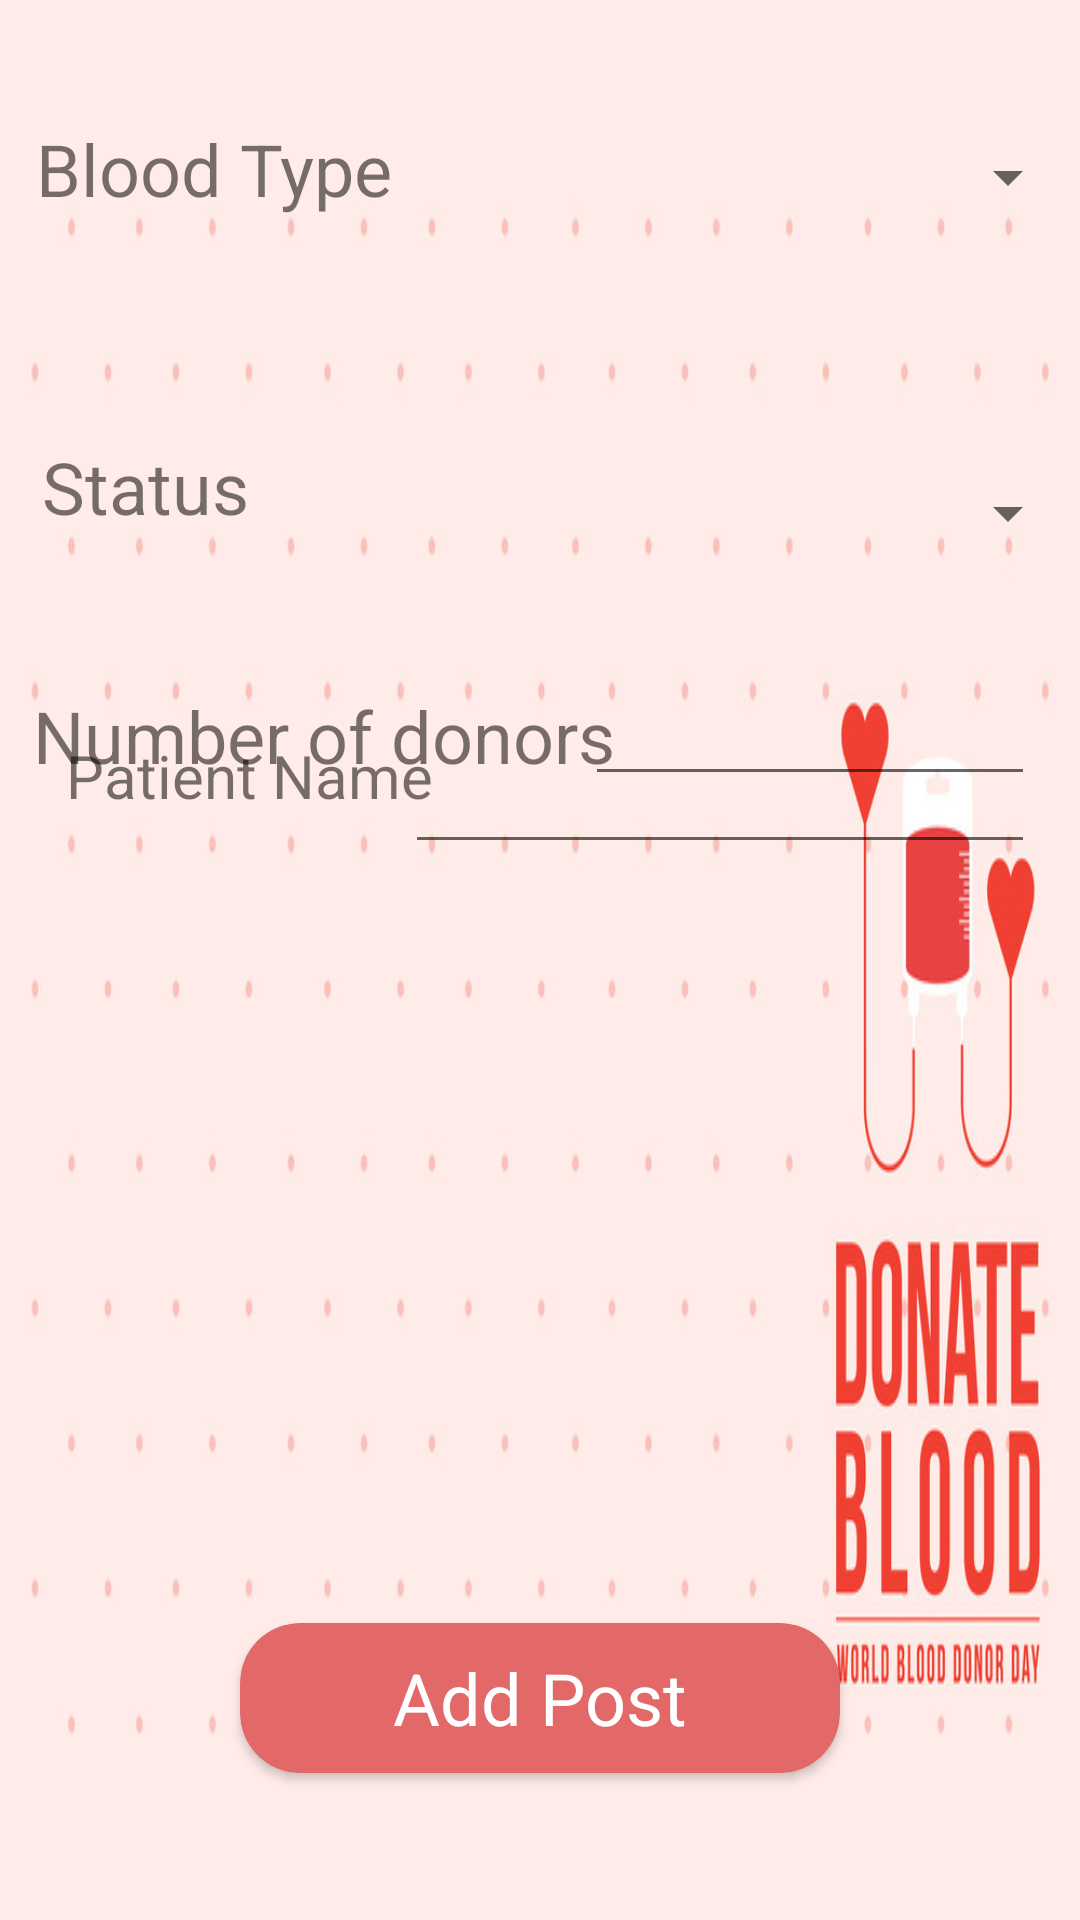

Write the Android layout XML for this screen, with the resource values it uses.
<!-- AndroidManifest.xml: application theme AppTheme -->
<!-- res/layout/fragment_addppost.xml -->
<?xml version="1.0" encoding="utf-8"?>
<RelativeLayout xmlns:android="http://schemas.android.com/apk/res/android"
    android:layout_width="match_parent"
    android:layout_height="match_parent"
    xmlns:app="http://schemas.android.com/apk/res-auto"
    android:background="@drawable/bdbg">

    <Spinner
        android:id="@+id/bloodtypeaddpost"
        android:layout_width="250dp"
        android:layout_height="wrap_content"
        android:layout_alignParentStart="true"
        android:layout_alignParentTop="true"
        android:layout_centerHorizontal="true"
        android:layout_marginStart="145dp"
        android:layout_marginTop="47dp"
        android:layout_marginLeft="145dp"
        android:layout_alignParentLeft="true" />

    <TextView
        android:id="@+id/textView9"
        android:layout_width="wrap_content"
        android:layout_height="wrap_content"
        android:layout_alignParentStart="true"
        android:layout_alignParentLeft="true"
        android:layout_alignParentTop="true"
        android:layout_marginStart="12dp"
        android:layout_marginLeft="12dp"
        android:layout_marginTop="40dp"
        android:text="@string/bloodtype"
        android:textSize="24dp" />

    <Spinner
        android:id="@+id/statusaddpost"
        android:layout_width="250dp"
        android:layout_height="wrap_content"
        android:layout_alignParentStart="true"
        android:layout_alignParentLeft="true"
        android:layout_alignParentTop="true"
        android:layout_marginStart="144dp"
        android:layout_marginLeft="144dp"
        android:layout_marginTop="159dp" />

    <TextView
        android:id="@+id/textView10"
        android:layout_width="wrap_content"
        android:layout_height="wrap_content"
        android:layout_alignParentStart="true"
        android:layout_alignParentLeft="true"
        android:layout_alignParentTop="true"
        android:layout_marginStart="14dp"
        android:layout_marginLeft="14dp"
        android:layout_marginTop="146dp"
        android:text="@string/casestatus"

        android:textSize="24dp" />

    <TextView
        android:id="@+id/textView11"
        android:layout_width="wrap_content"
        android:layout_height="wrap_content"
        android:layout_alignParentStart="true"
        android:layout_alignParentLeft="true"
        android:layout_alignParentTop="true"
        android:layout_marginStart="11dp"
        android:layout_marginLeft="11dp"
        android:layout_marginTop="229dp"
        android:text="@string/numberofdonors"

        android:textSize="24dp" />

    <EditText
        android:id="@+id/numberofdonorsaddpost"
        android:layout_width="150dp"
        android:layout_height="wrap_content"
        android:layout_alignParentTop="true"
        android:layout_alignParentEnd="true"
        android:layout_alignParentRight="true"
        android:layout_marginTop="224dp"
        android:layout_marginEnd="15dp"
        android:layout_marginRight="15dp"
        android:ems="10"
        android:inputType="number" />

    <androidx.cardview.widget.CardView
        android:layout_width="200dp"
        android:layout_height="50dp"
        android:layout_alignParentBottom="true"
        android:layout_centerHorizontal="true"
        android:layout_marginBottom="49dp"
        app:cardBackgroundColor="#E36868"
        app:cardCornerRadius="20dp"
        >

        <RelativeLayout
            android:layout_width="match_parent"
            android:layout_height="match_parent"
            android:layout_marginEnd="0dp"
            android:layout_marginRight="0dp"
            android:layout_marginBottom="0dp">

            <TextView
                android:id="@+id/addpost"
                android:layout_width="wrap_content"
                android:layout_height="wrap_content"
                android:layout_centerInParent="true"
                android:text="@string/addposttxtbtnaddpost"
                android:textColor="@android:color/white"
                android:textSize="24sp" />
        </RelativeLayout>
    </androidx.cardview.widget.CardView>

    <TextView
        android:id="@+id/textView2"
        android:layout_width="wrap_content"
        android:layout_height="wrap_content"
        android:layout_alignParentStart="true"
        android:layout_alignParentLeft="true"
        android:layout_alignParentBottom="true"
        android:layout_marginStart="22dp"
        android:layout_marginLeft="22dp"
        android:layout_marginBottom="368dp"
        android:text="@string/addpostuniqe"
        android:textSize="20sp" />

    <EditText
        android:id="@+id/patientnameaddpost"
        android:layout_width="wrap_content"
        android:layout_height="wrap_content"
        android:layout_alignParentEnd="true"
        android:layout_alignParentRight="true"
        android:layout_alignParentBottom="true"
        android:layout_marginEnd="15dp"
        android:layout_marginRight="15dp"
        android:layout_marginBottom="352dp"
        android:ems="10"
        android:inputType="textPersonName" />

</RelativeLayout>
<!-- resources referenced by this layout -->
<resources>
  <!-- drawable bdbg: png bitmap (drawable-v24, 112884 bytes) -->
  <string name="addposttxtbtnaddpost">Add Post</string>
  <string name="addpostuniqe">Patient Name</string>
  <string name="bloodtype">Blood Type</string>
  <string name="casestatus">Status</string>
  <string name="numberofdonors">Number of donors</string>
  <style name="AppTheme" parent="Theme.AppCompat.Light.DarkActionBar">
          
          <item name="colorPrimary">#12698A</item>
          <item name="colorPrimaryDark">#12698A</item>
          <item name="colorAccent">@color/colorAccent</item>
      </style>
  <!-- not gathered from this repository: default colours our renderer supplied (Android Studio template values) -->
  <color name="colorAccent">#FF03DAC5</color>
</resources>
